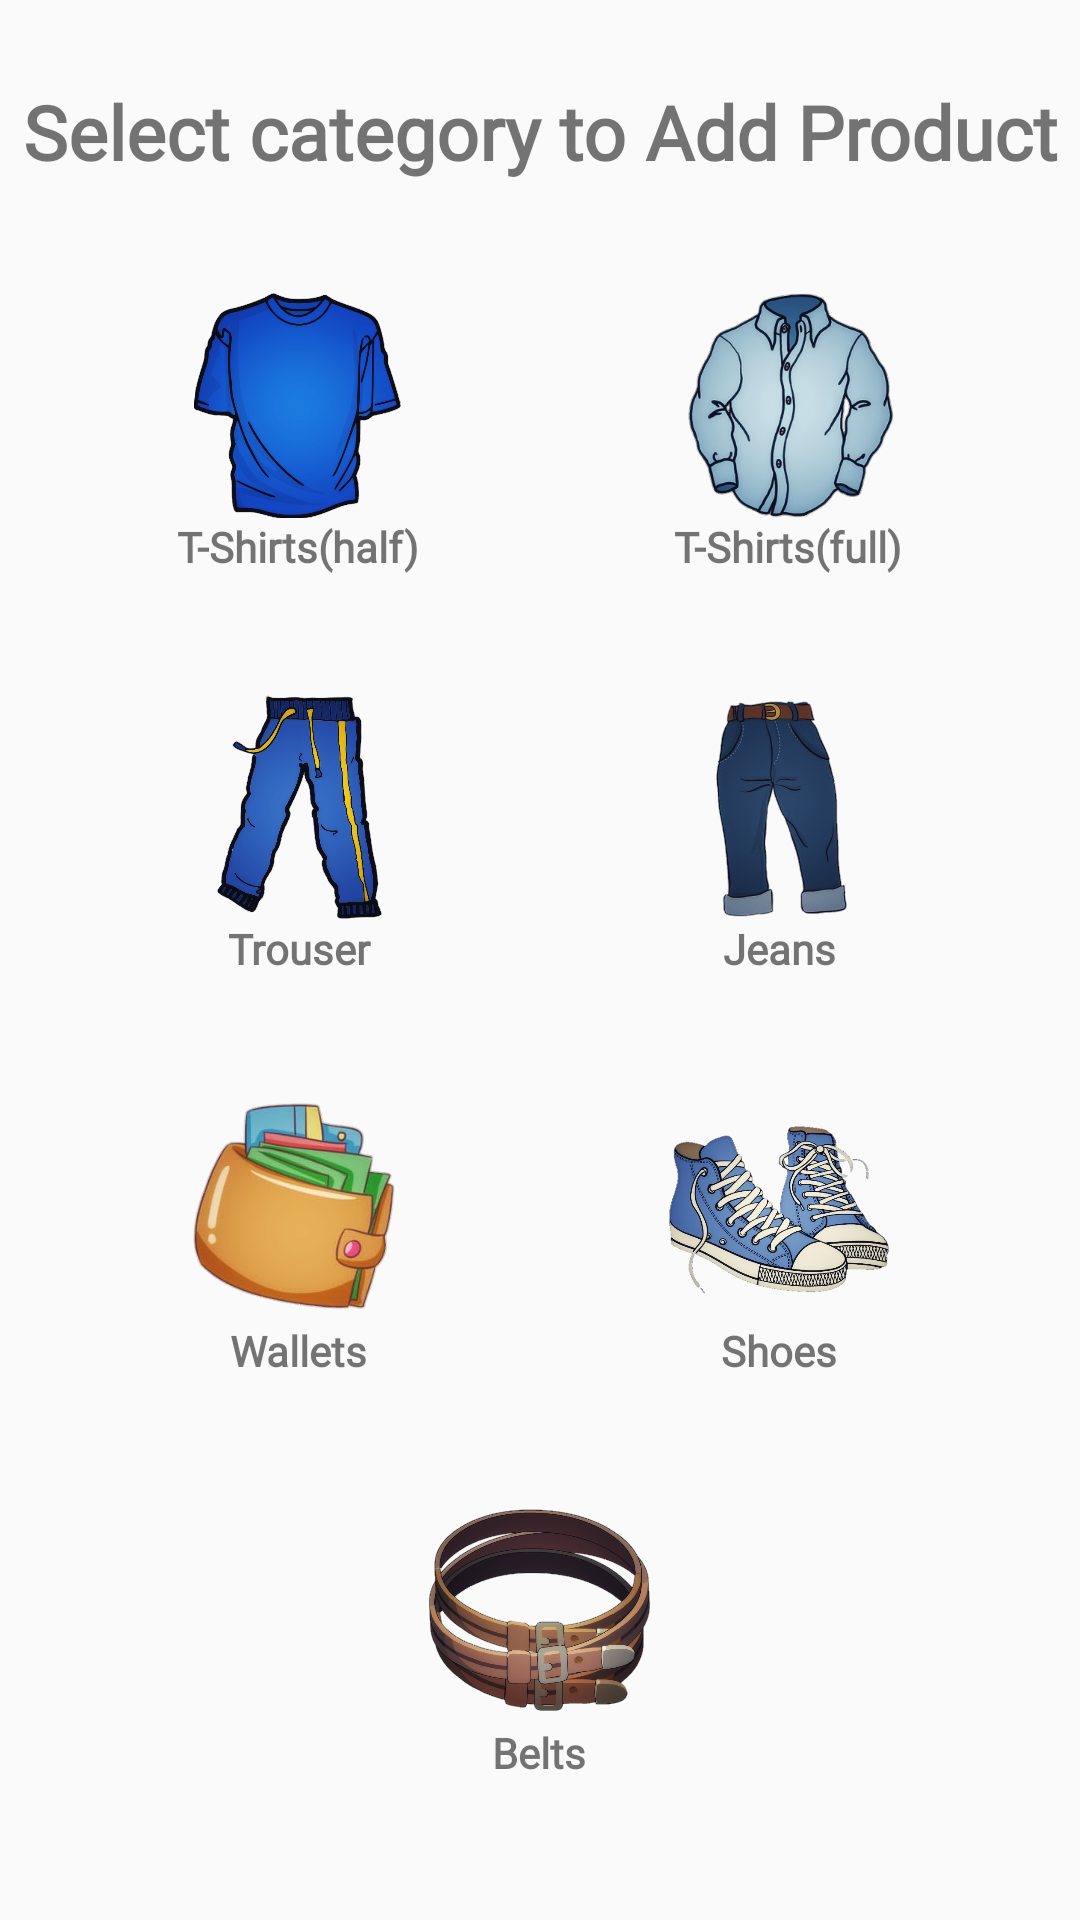

Here is an Android app screen rendered from its layout file. Give the layout XML and the strings, colors and styles it references.
<!-- AndroidManifest.xml: application theme AppTheme -->
<!-- res/layout/activity_admin_category.xml -->
<?xml version="1.0" encoding="utf-8"?>
<RelativeLayout
    xmlns:android="http://schemas.android.com/apk/res/android"
    xmlns:app="http://schemas.android.com/apk/res-auto"
    xmlns:tools="http://schemas.android.com/tools"
    android:layout_width="match_parent"
    android:layout_height="match_parent"
    tools:context=".Admin.AdminCategoryActivity">

    <TextView
        android:id="@+id/headingCategory"
        android:layout_width="match_parent"
        android:layout_height="wrap_content"
        android:layout_centerHorizontal="true"
        android:layout_marginTop="25dp"
        android:text="Select category to Add Product"
        android:gravity="center"
        android:textSize="25sp"
        android:padding="2dp"
        android:fontFamily="@font/croissant_one"
        android:textStyle="bold"/>

    <LinearLayout
        android:id="@+id/linear1_category"
        android:layout_below="@id/headingCategory"
        android:layout_width="match_parent"
        android:layout_height="wrap_content"
        android:orientation="horizontal"
        android:layout_centerHorizontal="true"
        android:gravity="center"
        android:layout_marginTop="30dp">

        <LinearLayout
            android:layout_width="wrap_content"
            android:layout_height="wrap_content"
            android:orientation="vertical"
            android:gravity="center"
            android:padding="5dp"
            android:layout_marginEnd="45dp">

            <ImageView
                android:id="@+id/htshirt"
                android:layout_width="75dp"
                android:layout_height="75dp"
                android:src="@drawable/half_sleeve"/>

            <TextView
                android:layout_width="wrap_content"
                android:layout_height="wrap_content"
                android:text="T-Shirts(half)"
                android:textStyle="bold"
                android:fontFamily="@font/bitter"/>

        </LinearLayout>

        <LinearLayout
            android:layout_width="wrap_content"
            android:layout_height="wrap_content"
            android:orientation="vertical"
            android:gravity="center"
            android:padding="5dp"
            android:layout_marginStart="30dp">

            <ImageView
                android:id="@+id/fshirt"
                android:layout_width="75dp"
                android:layout_height="75dp"
                android:src="@drawable/full_sleeve"/>

            <TextView
                android:layout_width="wrap_content"
                android:layout_height="wrap_content"
                android:text="T-Shirts(full)"
                android:textStyle="bold"
                android:fontFamily="@font/bitter"/>

        </LinearLayout>

    </LinearLayout>


    <LinearLayout
        android:id="@+id/linear2_category"
        android:layout_below="@id/linear1_category"
        android:layout_width="match_parent"
        android:layout_height="wrap_content"
        android:orientation="horizontal"
        android:layout_centerHorizontal="true"
        android:gravity="center"
        android:layout_marginTop="30dp">

        <LinearLayout
            android:layout_width="wrap_content"
            android:layout_height="wrap_content"
            android:orientation="vertical"
            android:gravity="center"
            android:padding="5dp"
            android:layout_marginEnd="45dp">

            <ImageView
                android:id="@+id/trouser"
                android:layout_width="75dp"
                android:layout_height="75dp"
                android:src="@drawable/track_pants"/>

            <TextView
                android:layout_width="wrap_content"
                android:layout_height="wrap_content"
                android:text="Trouser"
                android:textStyle="bold"
                android:fontFamily="@font/bitter"/>

        </LinearLayout>

        <LinearLayout
            android:layout_width="wrap_content"
            android:layout_height="wrap_content"
            android:orientation="vertical"
            android:gravity="center"
            android:padding="5dp"
            android:layout_marginStart="30dp">

            <ImageView
                android:id="@+id/jeans"
                android:layout_width="75dp"
                android:layout_height="75dp"
                android:src="@drawable/jeansnew"/>

            <TextView
                android:layout_width="wrap_content"
                android:layout_height="wrap_content"
                android:text="Jeans"
                android:textStyle="bold"
                android:fontFamily="@font/bitter"/>

        </LinearLayout>

    </LinearLayout>

    <LinearLayout
        android:id="@+id/linear3_category"
        android:layout_below="@id/linear2_category"
        android:layout_width="match_parent"
        android:layout_height="wrap_content"
        android:orientation="horizontal"
        android:layout_centerHorizontal="true"
        android:gravity="center"
        android:layout_marginTop="30dp">

        <LinearLayout
            android:layout_width="wrap_content"
            android:layout_height="wrap_content"
            android:orientation="vertical"
            android:gravity="center"
            android:padding="5dp"
            android:layout_marginEnd="45dp">

            <ImageView
                android:id="@+id/wallet"
                android:layout_width="75dp"
                android:layout_height="75dp"
                android:src="@drawable/wallet_new"/>

            <TextView
                android:layout_width="wrap_content"
                android:layout_height="wrap_content"
                android:text="Wallets"
                android:textStyle="bold"
                android:fontFamily="@font/bitter"/>

        </LinearLayout>

        <LinearLayout
            android:layout_width="wrap_content"
            android:layout_height="wrap_content"
            android:orientation="vertical"
            android:gravity="center"
            android:padding="5dp"
            android:layout_marginStart="30dp">

            <ImageView
                android:id="@+id/shoe"
                android:layout_width="75dp"
                android:layout_height="75dp"
                android:src="@drawable/shoe_new"/>

            <TextView
                android:layout_width="wrap_content"
                android:layout_height="wrap_content"
                android:text="Shoes"
                android:textStyle="bold"
                android:fontFamily="@font/bitter"/>

        </LinearLayout>

    </LinearLayout>


    <LinearLayout
        android:id="@+id/linear4_category"
        android:layout_below="@id/linear3_category"
        android:layout_width="match_parent"
        android:layout_height="wrap_content"
        android:orientation="horizontal"
        android:layout_centerHorizontal="true"
        android:gravity="center"
        android:layout_marginTop="30dp">

        <LinearLayout
            android:layout_width="wrap_content"
            android:layout_height="wrap_content"
            android:orientation="vertical"
            android:gravity="center"
            android:padding="5dp">

            <ImageView
                android:id="@+id/belts"
                android:layout_width="75dp"
                android:layout_height="75dp"
                android:src="@drawable/belt_new"/>

            <TextView
                android:layout_width="wrap_content"
                android:layout_height="wrap_content"
                android:text="Belts"
                android:textStyle="bold"
                android:fontFamily="@font/bitter"/>

        </LinearLayout>
    </LinearLayout>
</RelativeLayout>
<!-- resources referenced by this layout -->
<resources>
  <!-- drawable belt_new: png bitmap (drawable, 225363 bytes) -->
  <!-- drawable full_sleeve: png bitmap (drawable, 90455 bytes) -->
  <!-- drawable half_sleeve: png bitmap (drawable, 191735 bytes) -->
  <!-- drawable jeansnew: png bitmap (drawable, 83609 bytes) -->
  <!-- drawable shoe_new: png bitmap (drawable, 268024 bytes) -->
  <!-- drawable track_pants: png bitmap (drawable, 161270 bytes) -->
  <!-- drawable wallet_new: png bitmap (drawable, 66160 bytes) -->
  <style name="AppTheme" parent="Theme.AppCompat.Light.NoActionBar">
          
          <item name="colorPrimary">@color/colorPrimary</item>
          <item name="colorPrimaryDark">@color/colorPrimaryDark</item>
          <item name="colorAccent">@color/colorAccent</item>
      </style>
  <color name="colorPrimary">#0b1320</color>
  <color name="colorPrimaryDark">#404944</color>
  <color name="colorAccent">#000000</color>
</resources>
